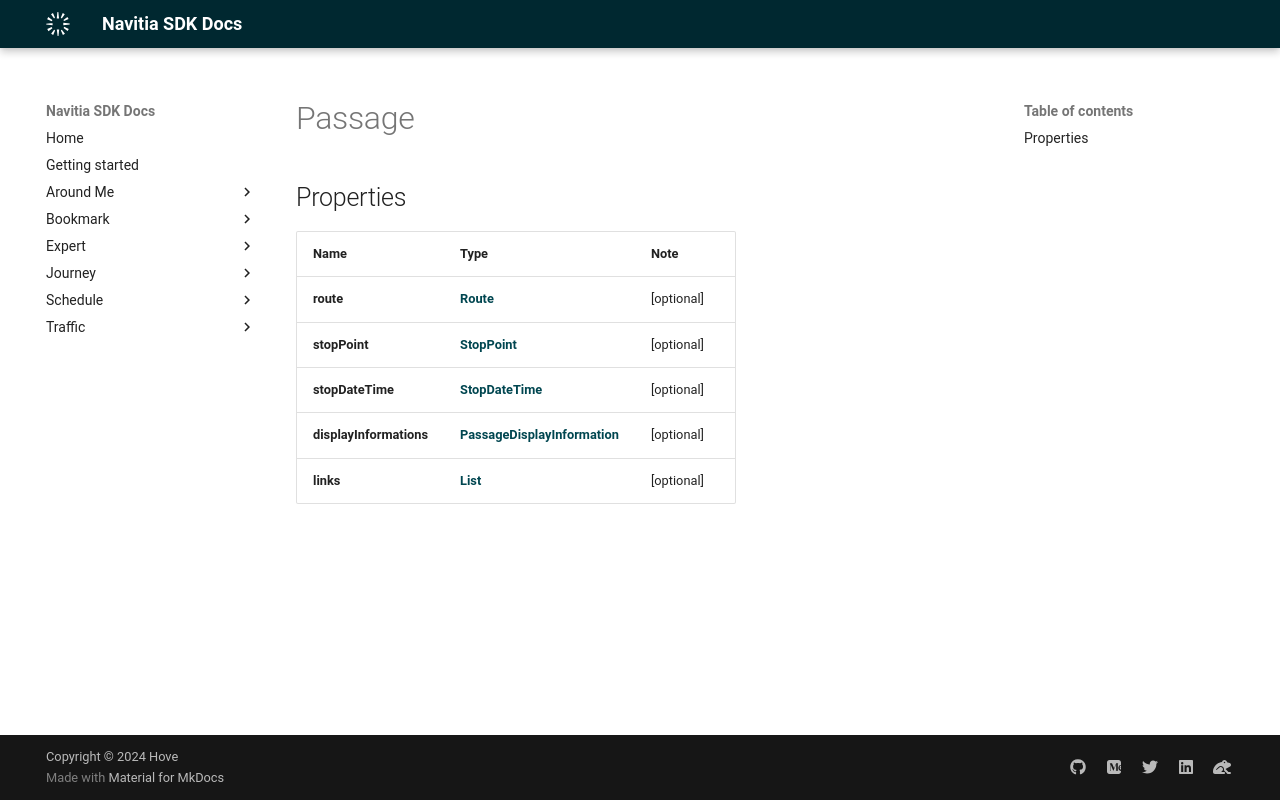

repository: hove-io/navitia_sdk_docs · page: expert/android/model/Passage/index.html · generator: mkdocs

# Passage

## Properties

Name | Type | Note
---- | ---- | ----
**route** | [**Route**](Route.md) | [optional] 
**stopPoint** | [**StopPoint**](StopPoint.md) | [optional] 
**stopDateTime** | [**StopDateTime**](StopDateTime.md) | [optional] 
**displayInformations** | [**PassageDisplayInformation**](PassageDisplayInformation.md) | [optional] 
**links** | [**List<LinkSchema>**](LinkSchema.md) | [optional] 
